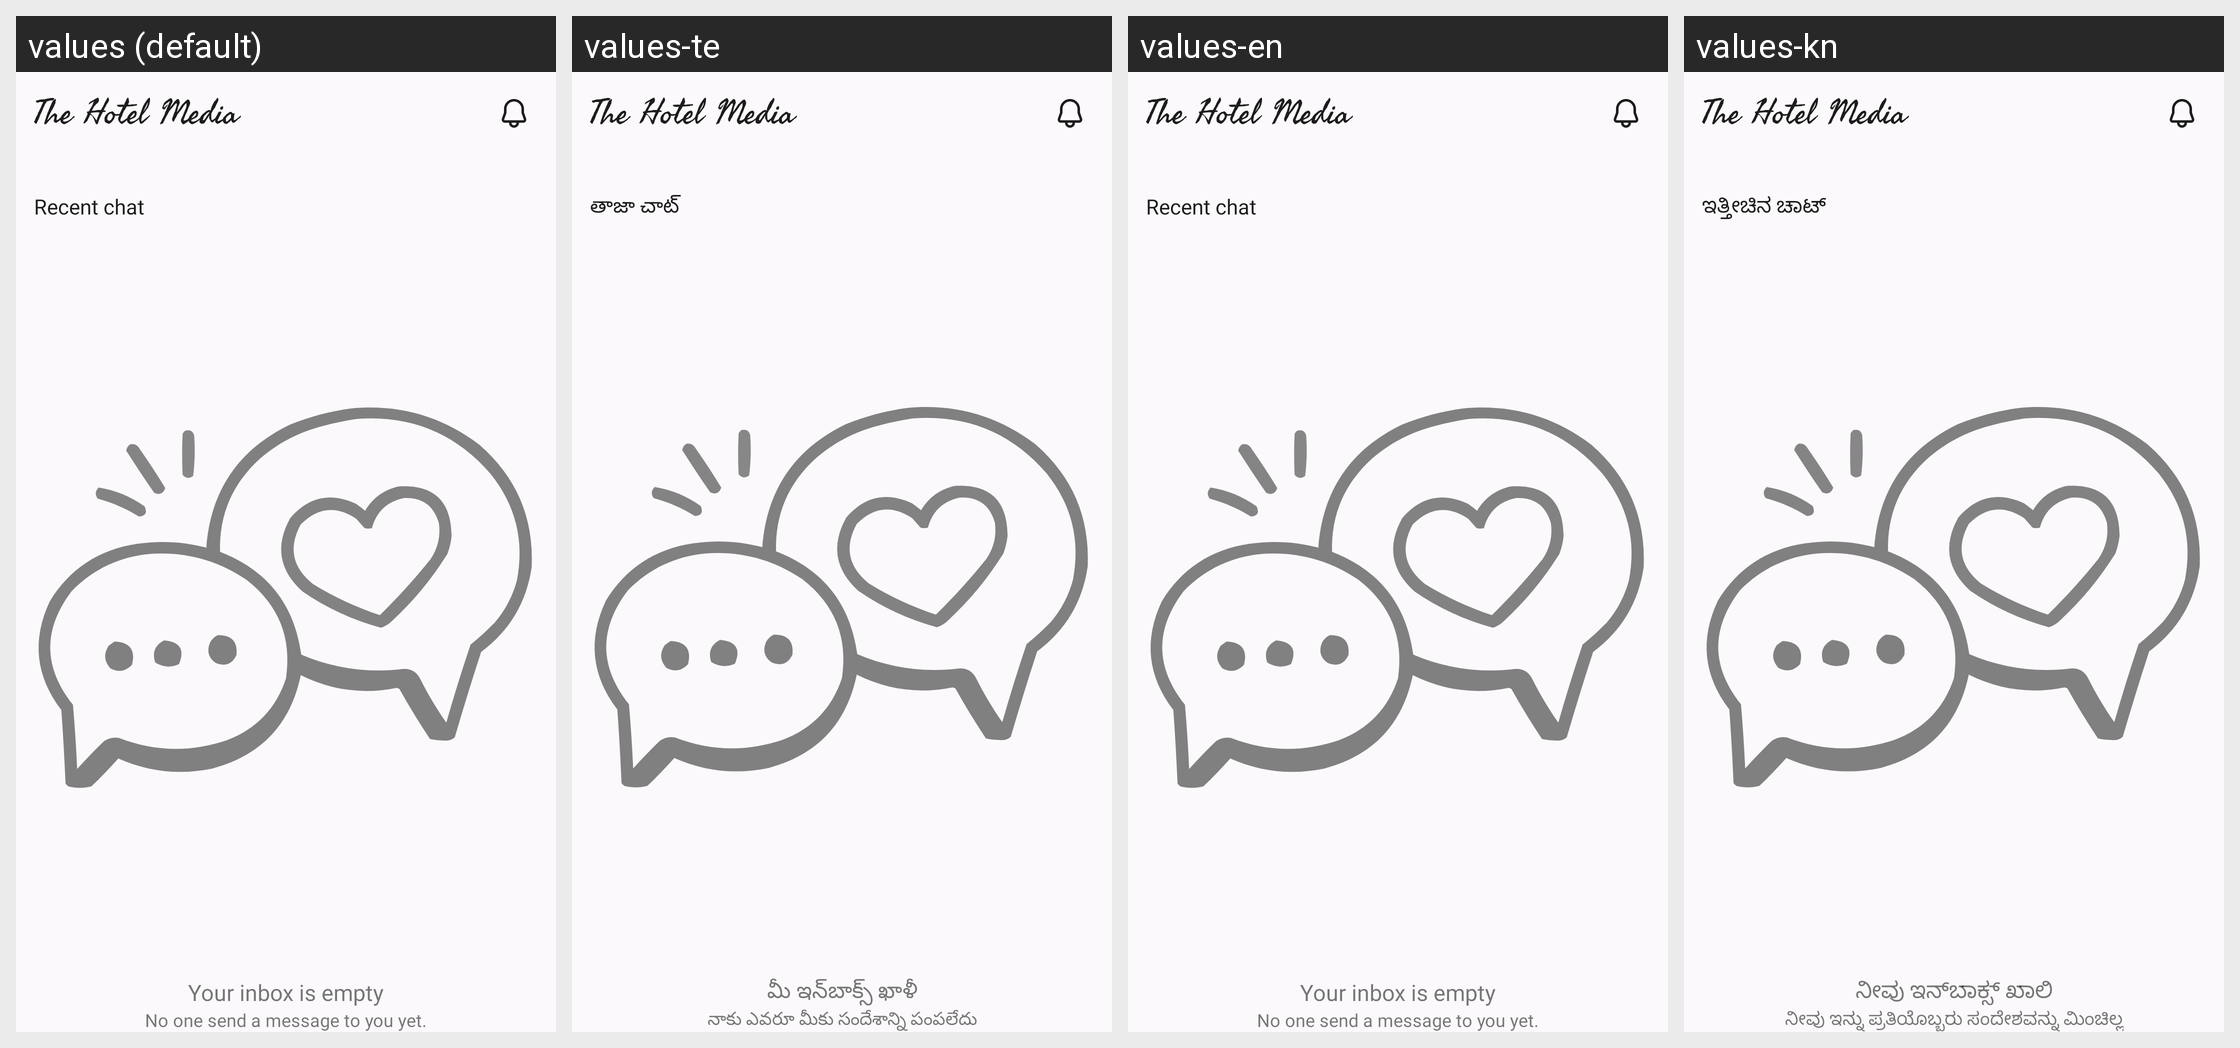

Here is an Android app screen in its default locale and in the app's own translations. Write out the translated-string differences for the strings that appear on this screen.
Android screen res/layout/fragment_individual_chat.xml rendered under 4 locales, left to right: values (default), values-te, values-en, values-kn. Device: Nexus 5 (rendered at 1080×1920; each locale shown at half size, 540×960, under a caption strip naming it); theme Theme.TheHotelMedia.
Other locales in the repository, not shown: values-gu, values-hi, values-mr.
Strings drawn on this screen, with the default value and each locale's value (text and hints the layout hard-codes, and strings that could not be matched under every locale, appear in the picture but are not listed):

recent_chat
  values: Recent chat
  values-te: తాజా చాట్
  values-en: Recent chat
  values-kn: ಇತ್ತೀಚಿನ ಚಾಟ್

your_inbox_is_empty
  values: Your inbox is empty
  values-te: మీ ఇన్‌బాక్స్ ఖాళీ
  values-en: Your inbox is empty
  values-kn: ನೀವು ಇನ್‌ಬಾಕ್ಸ್ ಖಾಲಿ

no_one_send_a_message_to_you_yet
  values: No one send a message to you yet.
  values-te: నాకు ఎవరూ మీకు సందేశాన్ని పంపలేదు
  values-en: No one send a message to you yet.
  values-kn: ನೀವು ಇನ್ನು ಪ್ರತಿಯೊಬ್ಬರು ಸಂದೇಶವನ್ನು ಮಿಂಚಿಲ್ಲ
